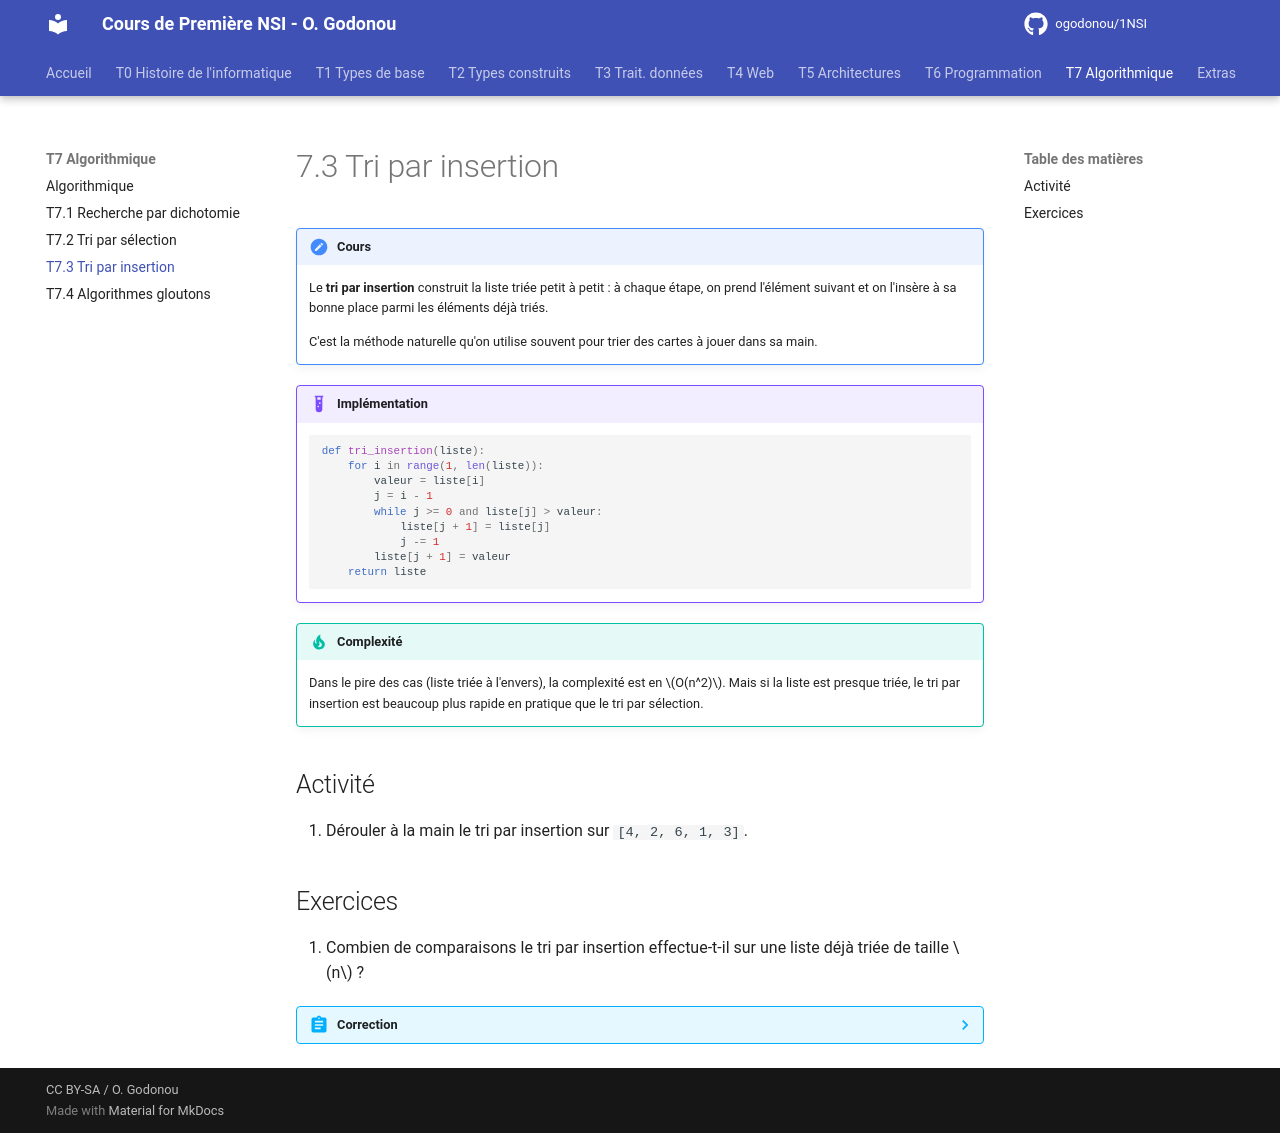

repository: OscarGomap/NSI1ere_OscarGODONOU · page: T07_Algorithmes/T7.3_Tri_insertion/index.html · generator: mkdocs

# 7.3 Tri par insertion

!!! note "Cours"
    Le **tri par insertion** construit la liste triée petit à petit : à
    chaque étape, on prend l'élément suivant et on l'insère à sa bonne place
    parmi les éléments déjà triés.

    C'est la méthode naturelle qu'on utilise souvent pour trier des cartes à
    jouer dans sa main.

!!! example "Implémentation"
    ```python
    def tri_insertion(liste):
        for i in range(1, len(liste)):
            valeur = liste[i]
            j = i - 1
            while j >= 0 and liste[j] > valeur:
                liste[j + 1] = liste[j]
                j -= 1
            liste[j + 1] = valeur
        return liste
    ```

!!! tip "Complexité"
    Dans le pire des cas (liste triée à l'envers), la complexité est en
    $O(n^2)$. Mais si la liste est presque triée, le tri par insertion est
    beaucoup plus rapide en pratique que le tri par sélection.

## Activité

1. Dérouler à la main le tri par insertion sur `[4, 2, 6, 1, 3]`.

## Exercices

1. Combien de comparaisons le tri par insertion effectue-t-il sur une liste
   déjà triée de taille $n$ ?

??? abstract "Correction"
    Sur une liste déjà triée, chaque nouvel élément est comparé une seule
    fois à son prédécesseur (la condition `liste[j] > valeur` est
    immédiatement fausse) : il faut donc seulement $n-1$ comparaisons, soit
    une complexité en $O(n)$ dans ce cas particulier.
